Photos from the image-classification dataset "data" in the GitHub repository jonxjonx/LED_Panel_Classification. Its 4 classes are: black, blue, green, red.

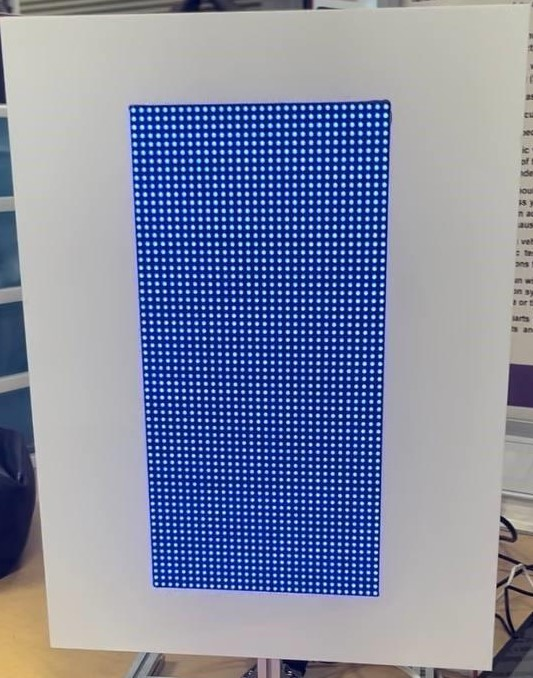
Label: blue

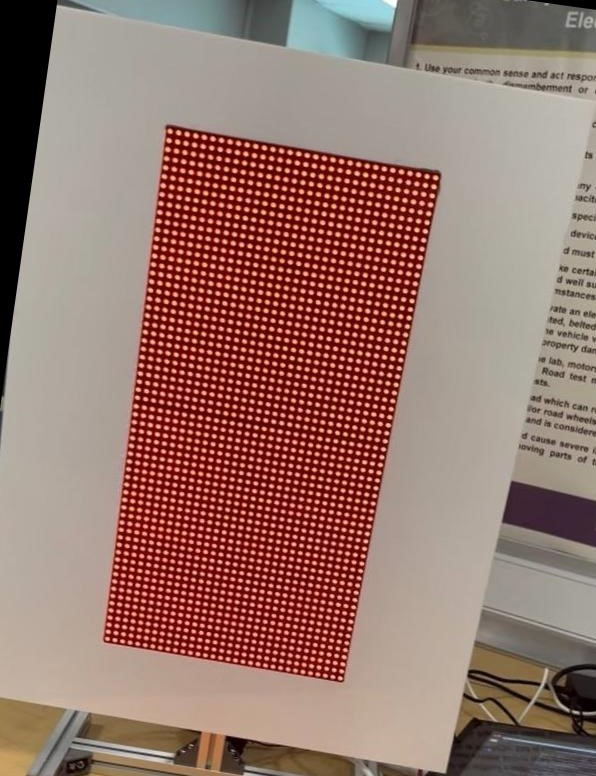
Label: red

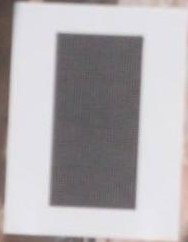
Label: black

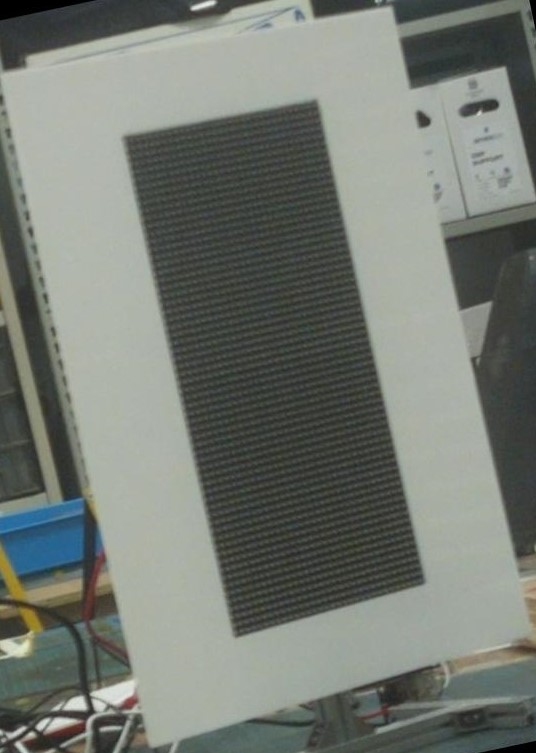
Label: black

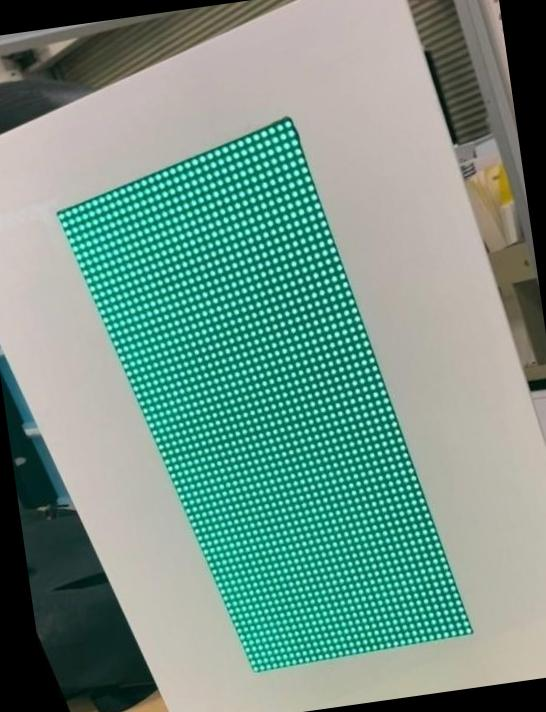
Label: green

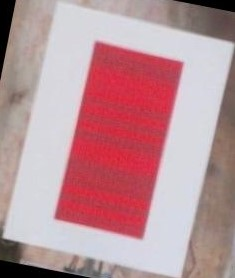
Label: red
